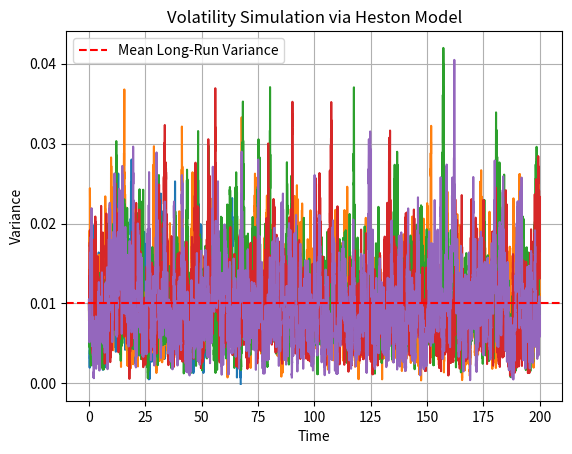

Write Python code to recreate this figure.
import matplotlib.pyplot as plt
import numpy as np

# generate plot for Ornstein-Uhlenbeck process
kappa = 2.0
theta = 0.01
rho = 0.0
xi = 0.1
dt = 0.01
T = 200
num_steps = int(T / dt)

fig, ax = plt.subplots()

time = np.linspace(0.0, T, num_steps)
for _ in range(5):
    sigma_squared = np.zeros(num_steps)
    dB = np.sqrt(dt) * np.random.normal(size=num_steps)
    dW = rho * dB + np.sqrt(1 - rho**2) * np.sqrt(dt) * np.random.normal(
        size=num_steps
    )
    sigma_squared[0] = 0.01
    for i in range(1, num_steps):
        sigma_squared[i] = (
            sigma_squared[i - 1]
            + kappa * (theta - sigma_squared[i - 1]) * dt
            + xi * np.sqrt(sigma_squared[i - 1]) * dW[i]
        )
    ax.plot(time, sigma_squared)

ax.axhline(theta, color="r", linestyle="--", label="Mean Long-Run Variance")
ax.set_xlabel("Time")
ax.set_ylabel("Variance")
ax.set_title("Volatility Simulation via Heston Model")
ax.grid(True)
ax.legend()
plt.show()
